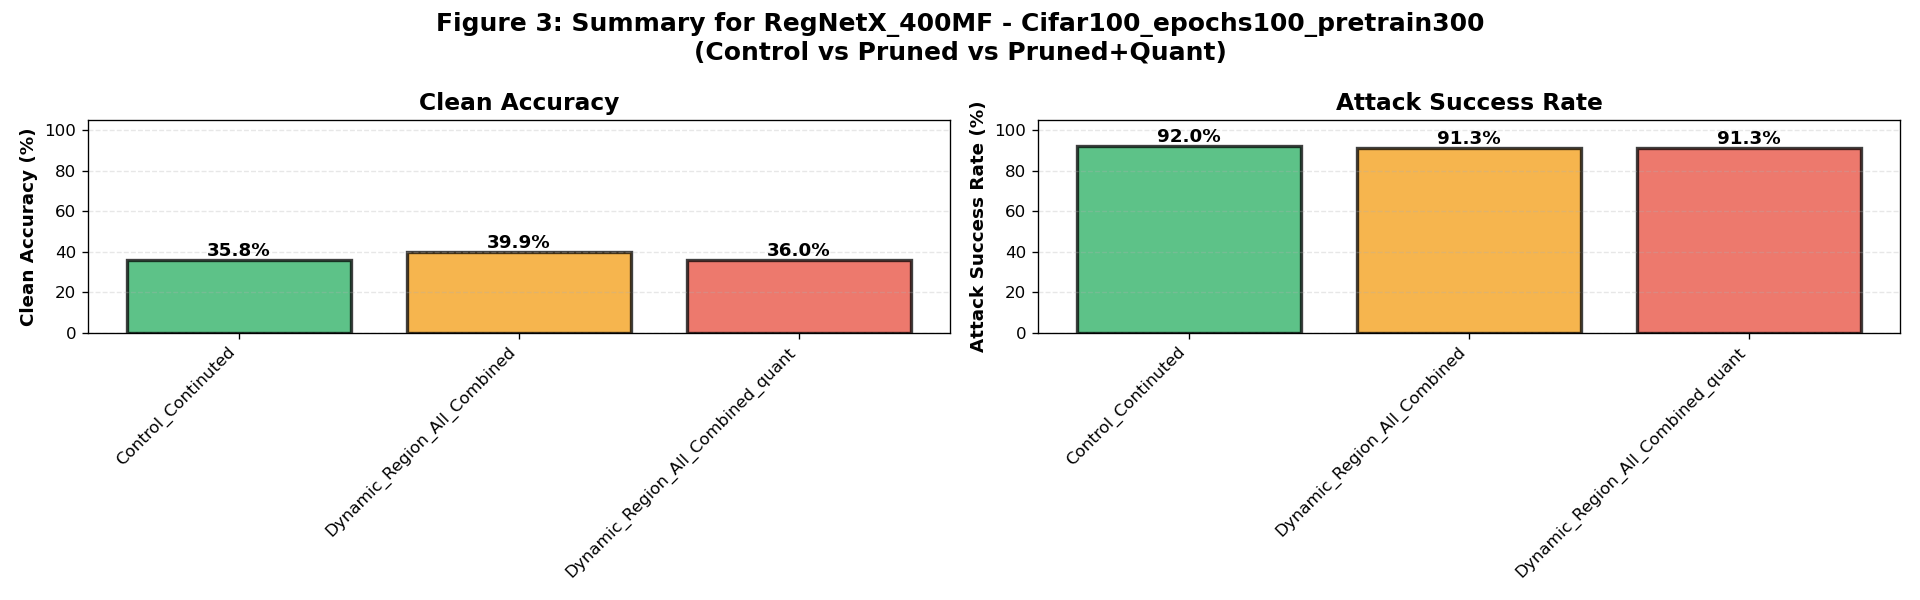

The file beside this chart, header and first rows:
model, dataset, variant, clean_accuracy_mean, clean_accuracy_std, attack_success_rate_mean, attack_success_rate_std, sample_count, model_count
RegNetX_400MF, Cifar100_epochs100_pretrain300, Control_Continuted, 35.77, 0.005164, 92.03, 8.158, 6, 1
RegNetX_400MF, Cifar100_epochs100_pretrain300, Dynamic_Region_All_Combined, 39.91, 0.005164, 91.29, 8.481, 6, 1
RegNetX_400MF, Cifar100_epochs100_pretrain300, Dynamic_Region_All_Combined_quant, 36, 0.01033, 91.3, 8.353, 6, 1
